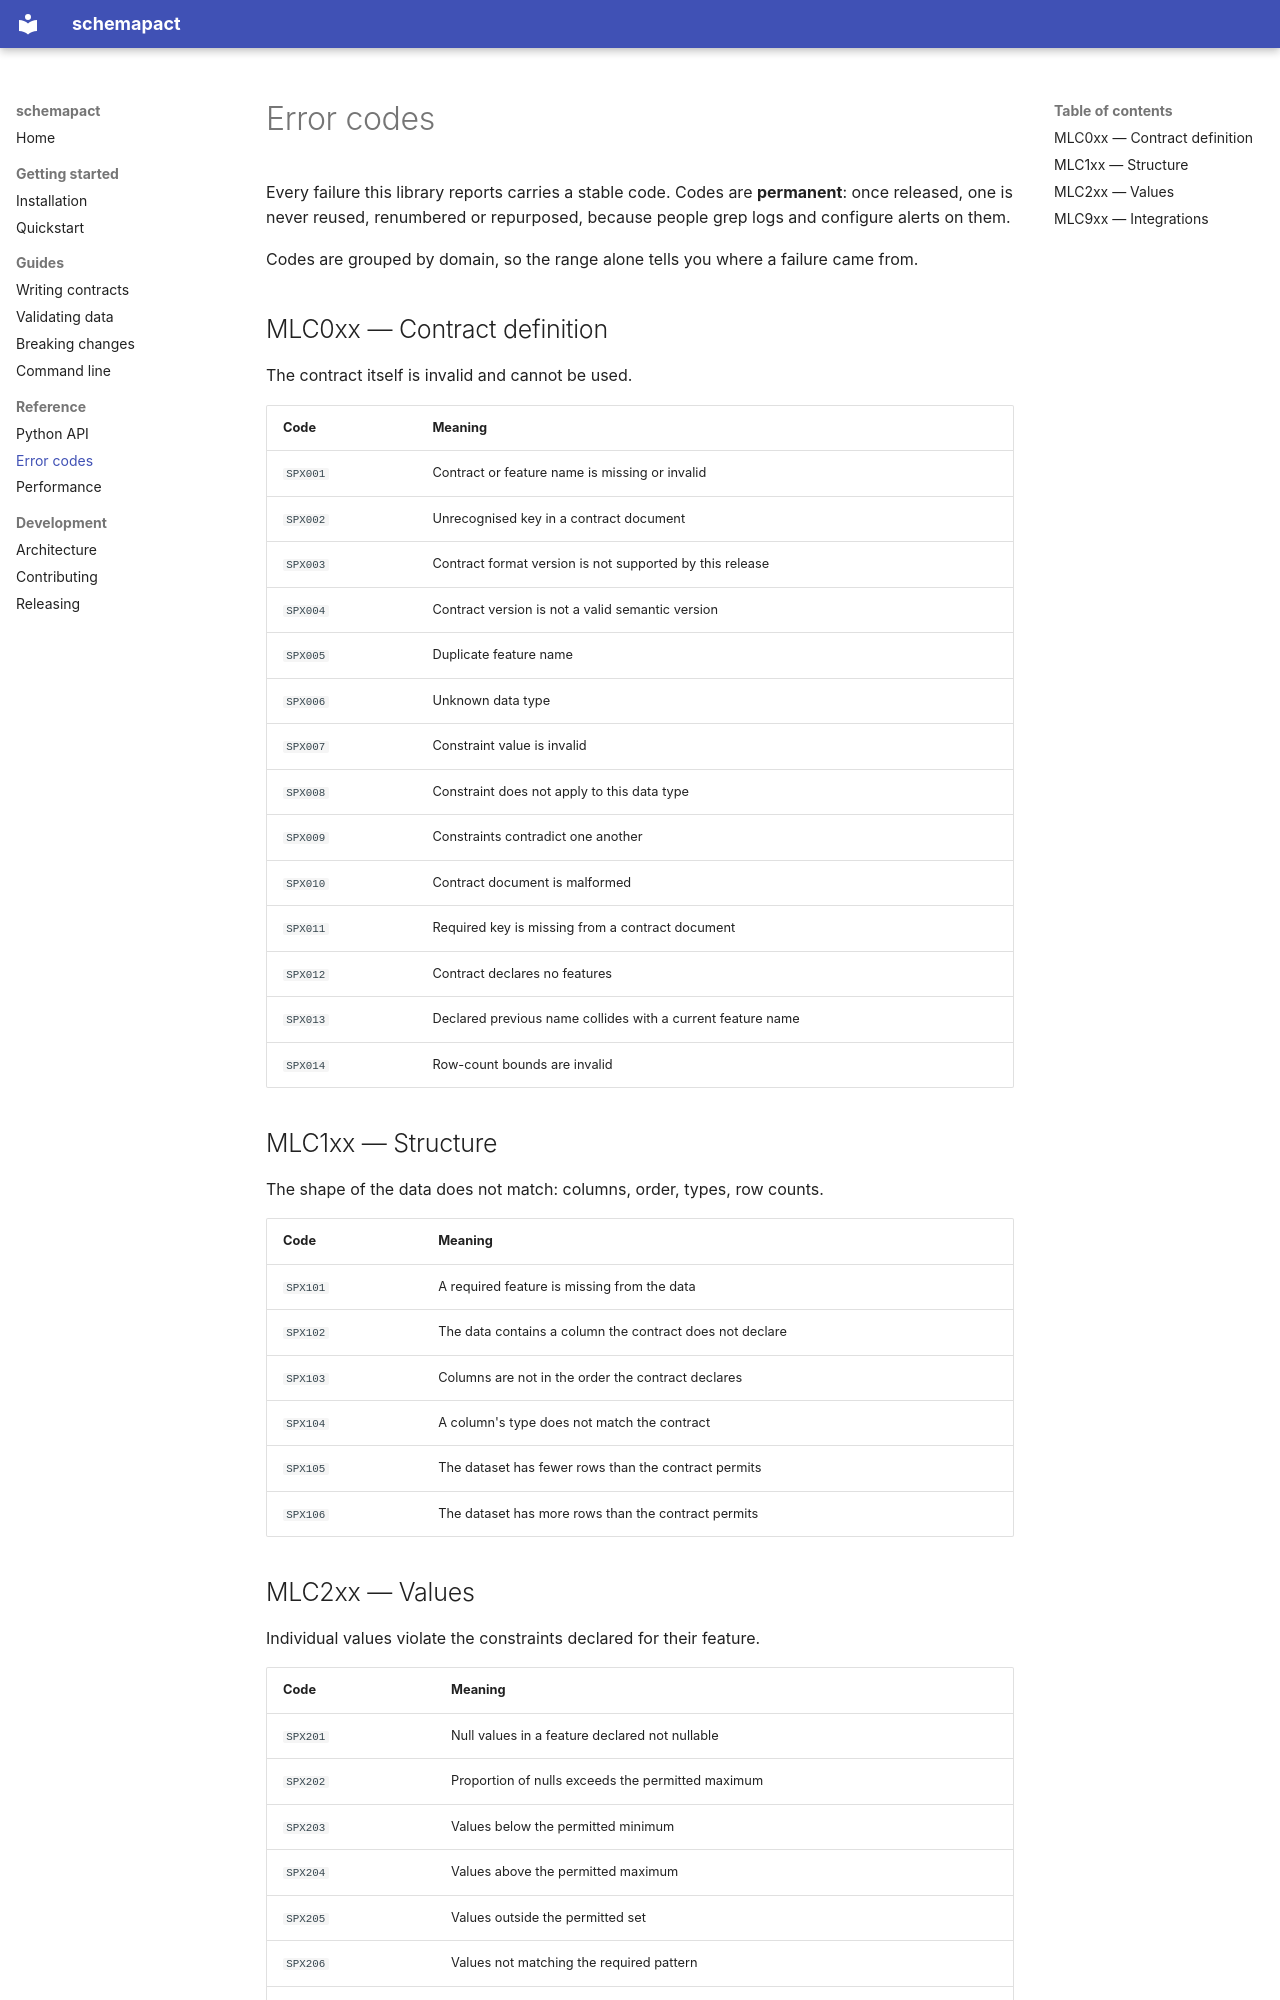

repository: AratameX/mlcontract · page: reference/errors/index.html · generator: mkdocs

# Error codes

Every failure this library reports carries a stable code. Codes are **permanent**:
once released, one is never reused, renumbered or repurposed, because people
grep logs and configure alerts on them.

Codes are grouped by domain, so the range alone tells you where a failure came
from.

<!-- Generated by scripts/generate_error_docs.py. Do not edit by hand. -->


## MLC0xx — Contract definition

The contract itself is invalid and cannot be used.

| Code | Meaning |
| --- | --- |
| `SPX001` | Contract or feature name is missing or invalid |
| `SPX002` | Unrecognised key in a contract document |
| `SPX003` | Contract format version is not supported by this release |
| `SPX004` | Contract version is not a valid semantic version |
| `SPX005` | Duplicate feature name |
| `SPX006` | Unknown data type |
| `SPX007` | Constraint value is invalid |
| `SPX008` | Constraint does not apply to this data type |
| `SPX009` | Constraints contradict one another |
| `SPX010` | Contract document is malformed |
| `SPX011` | Required key is missing from a contract document |
| `SPX012` | Contract declares no features |
| `SPX013` | Declared previous name collides with a current feature name |
| `SPX014` | Row-count bounds are invalid |

## MLC1xx — Structure

The shape of the data does not match: columns, order, types, row counts.

| Code | Meaning |
| --- | --- |
| `SPX101` | A required feature is missing from the data |
| `SPX102` | The data contains a column the contract does not declare |
| `SPX103` | Columns are not in the order the contract declares |
| `SPX104` | A column's type does not match the contract |
| `SPX105` | The dataset has fewer rows than the contract permits |
| `SPX106` | The dataset has more rows than the contract permits |
